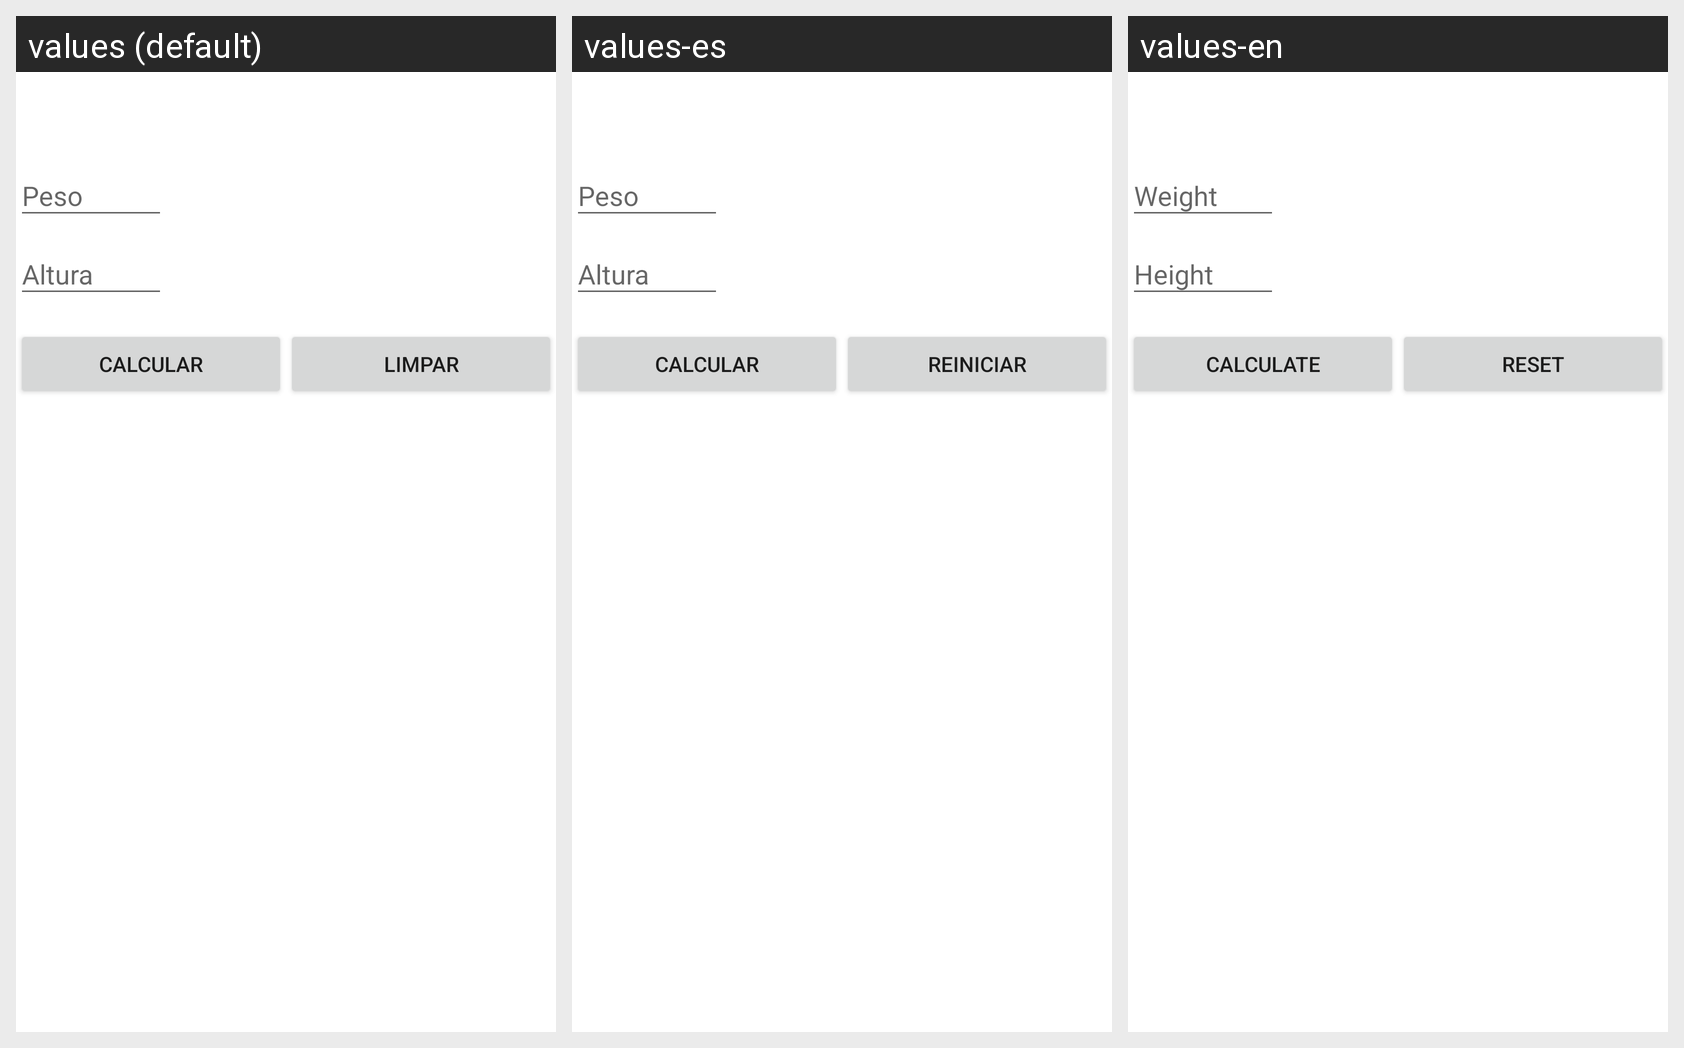

Translations of the strings shown on this Android screen, per locale in the grid:
Android screen res/layout/teste.xml rendered under 3 locales, left to right: values (default), values-es, values-en. Device: Nexus 5 (rendered at 1080×1920; each locale shown at half size, 540×960, under a caption strip naming it); theme AppTheme.
Strings drawn on this screen, with the default value and each locale's value (text and hints the layout hard-codes, and strings that could not be matched under every locale, appear in the picture but are not listed):

btn_calcular
  values: Calcular
  values-es: Calcular
  values-en: Calculate

btn_limpar
  values: Limpar
  values-es: Reiniciar
  values-en: Reset
